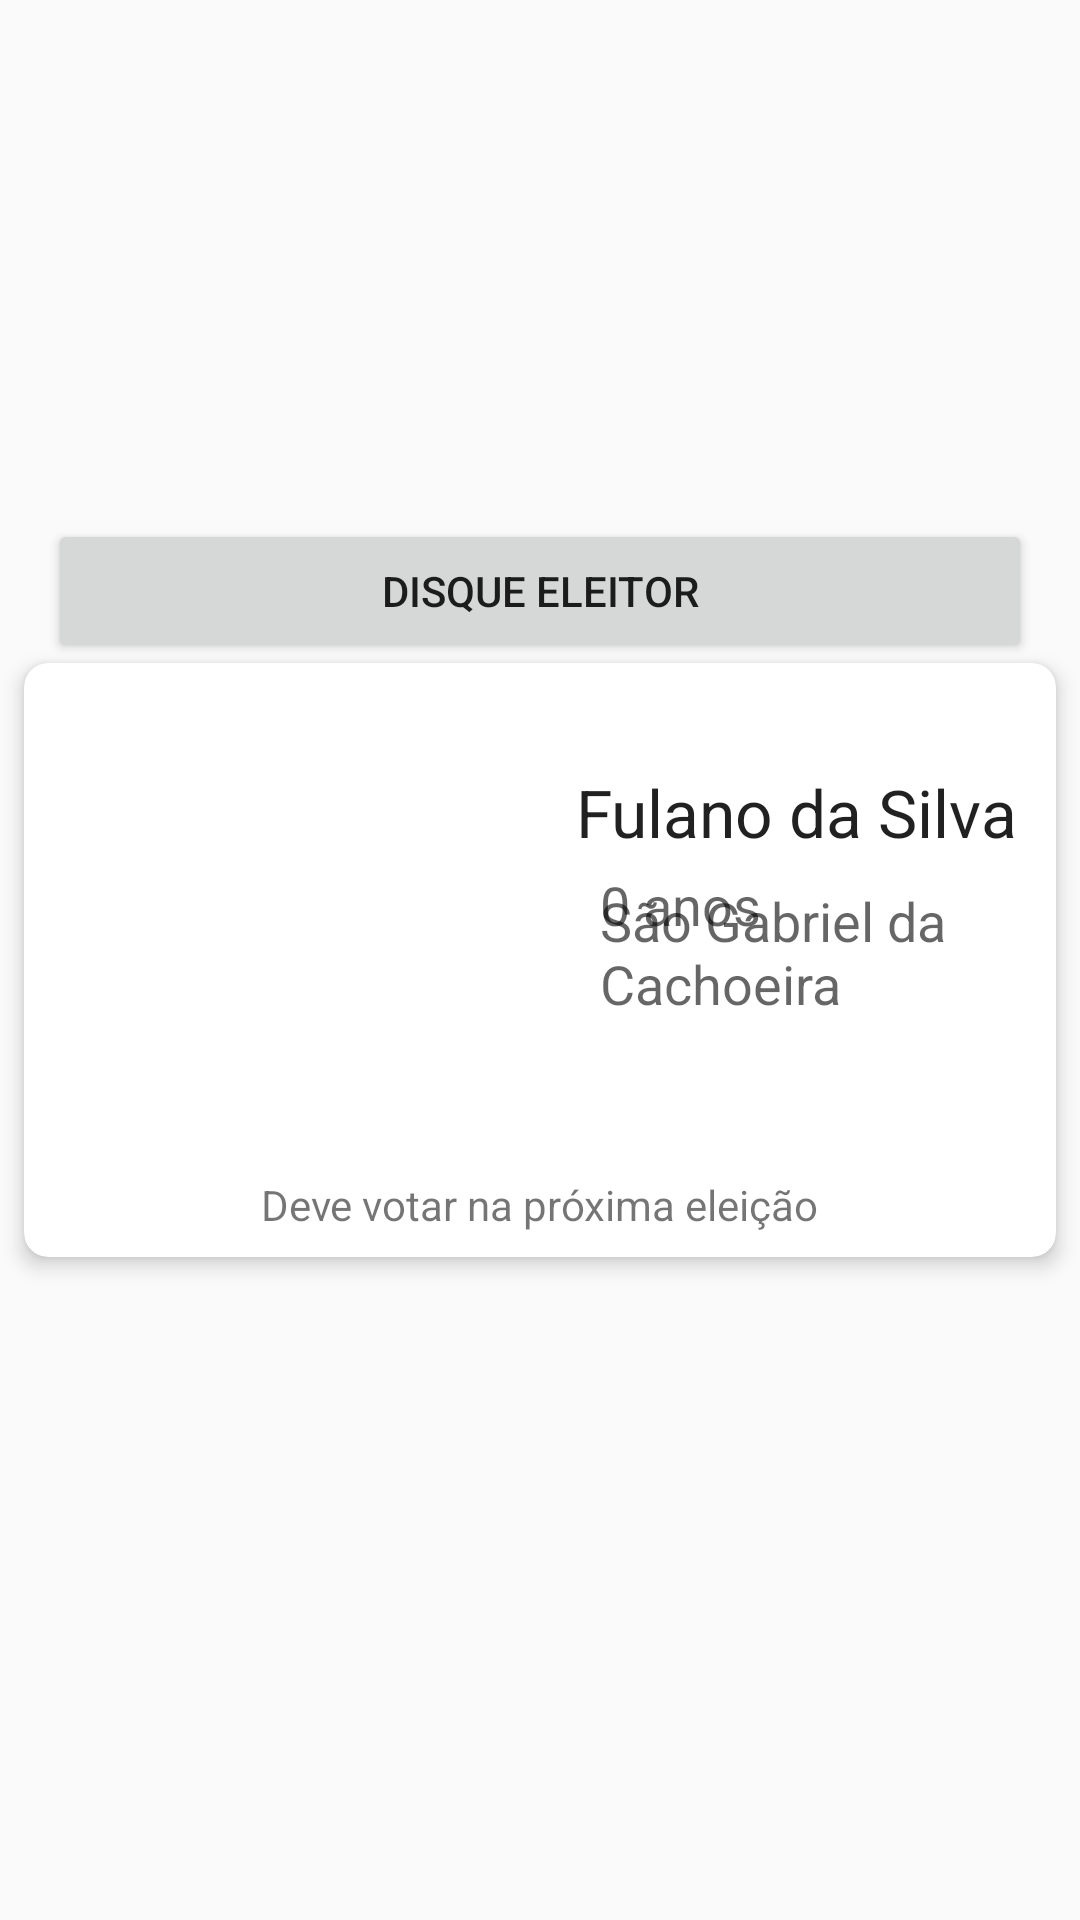

The Android layout XML behind this screen, and the referenced resources:
<!-- AndroidManifest.xml: application theme AppTheme -->
<!-- res/layout/activity_profile.xml -->
<?xml version="1.0" encoding="utf-8"?>
<androidx.constraintlayout.widget.ConstraintLayout xmlns:android="http://schemas.android.com/apk/res/android"
    xmlns:app="http://schemas.android.com/apk/res-auto"
    xmlns:tools="http://schemas.android.com/tools"
    android:layout_width="match_parent"
    android:layout_height="match_parent"
    tools:context=".ProfileActivity">

    <androidx.cardview.widget.CardView
        android:id="@+id/cardView"
        android:layout_width="0dp"
        android:layout_height="wrap_content"
        android:layout_marginStart="8dp"
        android:layout_marginEnd="8dp"
        app:cardCornerRadius="8dp"
        app:cardElevation="4dp"
        app:layout_constraintBottom_toBottomOf="parent"
        app:layout_constraintEnd_toEndOf="parent"
        app:layout_constraintStart_toStartOf="parent"
        app:layout_constraintTop_toTopOf="parent">

        <androidx.constraintlayout.widget.ConstraintLayout
            android:layout_width="match_parent"
            android:layout_height="match_parent">

            <ImageView
                android:id="@+id/perfil_imageview"
                android:layout_width="128dp"
                android:layout_height="128dp"
                android:layout_marginStart="32dp"
                android:contentDescription="@string/avatar_string"
                app:layout_constraintBottom_toBottomOf="parent"
                app:layout_constraintStart_toStartOf="parent"
                app:layout_constraintTop_toTopOf="parent"
                tools:srcCompat="@tools:sample/avatars[4]" />

            <TextView
                android:id="@+id/nome_textview"
                android:layout_width="0dp"
                android:layout_height="wrap_content"
                android:layout_marginStart="24dp"
                android:text="@string/name_placeholder"
                android:textAppearance="@style/TextAppearance.AppCompat.Large"
                app:layout_constraintEnd_toEndOf="parent"
                app:layout_constraintStart_toEndOf="@+id/perfil_imageview"
                app:layout_constraintTop_toTopOf="@+id/perfil_imageview" />

            <ImageView
                android:id="@+id/imageView3"
                android:layout_width="wrap_content"
                android:layout_height="wrap_content"
                android:layout_marginTop="16dp"
                android:contentDescription="@string/city_string"
                app:layout_constraintStart_toStartOf="@+id/imageView4"
                app:layout_constraintTop_toBottomOf="@+id/imageView4"
                app:srcCompat="@drawable/ic_location_on_black_24dp" />

            <TextView
                android:id="@+id/idade_textview"
                android:layout_width="0dp"
                android:layout_height="wrap_content"
                android:layout_marginStart="8dp"
                android:text="@string/age_placeholder"
                android:textAppearance="@style/TextAppearance.AppCompat.Medium"
                app:layout_constraintBottom_toBottomOf="@+id/imageView4"
                app:layout_constraintEnd_toEndOf="parent"
                app:layout_constraintStart_toEndOf="@+id/imageView4"
                app:layout_constraintTop_toTopOf="@+id/imageView4" />

            <TextView
                android:id="@+id/cidade_textview"
                android:layout_width="0dp"
                android:layout_height="wrap_content"
                android:layout_marginStart="8dp"
                android:text="@string/city_placeholder"
                android:textAppearance="@style/TextAppearance.AppCompat.Medium"
                app:layout_constraintBottom_toBottomOf="@+id/imageView3"
                app:layout_constraintEnd_toEndOf="parent"
                app:layout_constraintStart_toEndOf="@+id/imageView3"
                app:layout_constraintTop_toTopOf="@+id/imageView3" />

            <ImageView
                android:id="@+id/imageView4"
                android:layout_width="wrap_content"
                android:layout_height="wrap_content"
                android:layout_marginTop="16dp"
                android:contentDescription="@string/age_string"
                app:layout_constraintStart_toStartOf="@+id/nome_textview"
                app:layout_constraintTop_toBottomOf="@+id/nome_textview"
                app:srcCompat="@drawable/ic_cake_black_24dp" />

            <TextView
                android:id="@+id/status_textview"
                android:layout_width="wrap_content"
                android:layout_height="wrap_content"
                android:layout_marginTop="8dp"
                android:layout_marginBottom="8dp"
                android:text="@string/vote_status_profile_string"
                app:layout_constraintBottom_toBottomOf="parent"
                app:layout_constraintEnd_toEndOf="parent"
                app:layout_constraintStart_toStartOf="parent"
                app:layout_constraintTop_toBottomOf="@+id/perfil_imageview" />

        </androidx.constraintlayout.widget.ConstraintLayout>

    </androidx.cardview.widget.CardView>

    <Button
        android:id="@+id/discar_button"
        android:layout_width="0dp"
        android:layout_height="wrap_content"
        android:layout_marginStart="16dp"
        android:layout_marginEnd="16dp"
        android:text="@string/disque_eleitor_string"
        app:layout_constraintBottom_toTopOf="@+id/cardView"
        app:layout_constraintEnd_toEndOf="parent"
        app:layout_constraintStart_toStartOf="parent" />


</androidx.constraintlayout.widget.ConstraintLayout>
<!-- resources referenced by this layout -->
<resources>
  <string name="age_placeholder">0 anos</string>
  <string name="age_string">idade</string>
  <string name="avatar_string">avatar</string>
  <string name="city_placeholder">São Gabriel da Cachoeira</string>
  <string name="city_string">cidade</string>
  <string name="disque_eleitor_string">Disque eleitor</string>
      22
  <string name="name_placeholder">Fulano da Silva</string>
  <string name="vote_status_profile_string">Deve votar na próxima eleição</string>
  <style name="AppTheme" parent="Theme.AppCompat.Light.DarkActionBar">
          
          <item name="colorPrimary">@color/primaryColor</item>
          <item name="colorPrimaryDark">@color/primaryDarkColor</item>
  
          <item name="colorAccent">@color/secondaryColor</item>
      </style>
  <color name="primaryColor">#4c4c4c</color>
  <color name="primaryDarkColor">#242424</color>
  <color name="secondaryColor">#00c2c7</color>
</resources>
